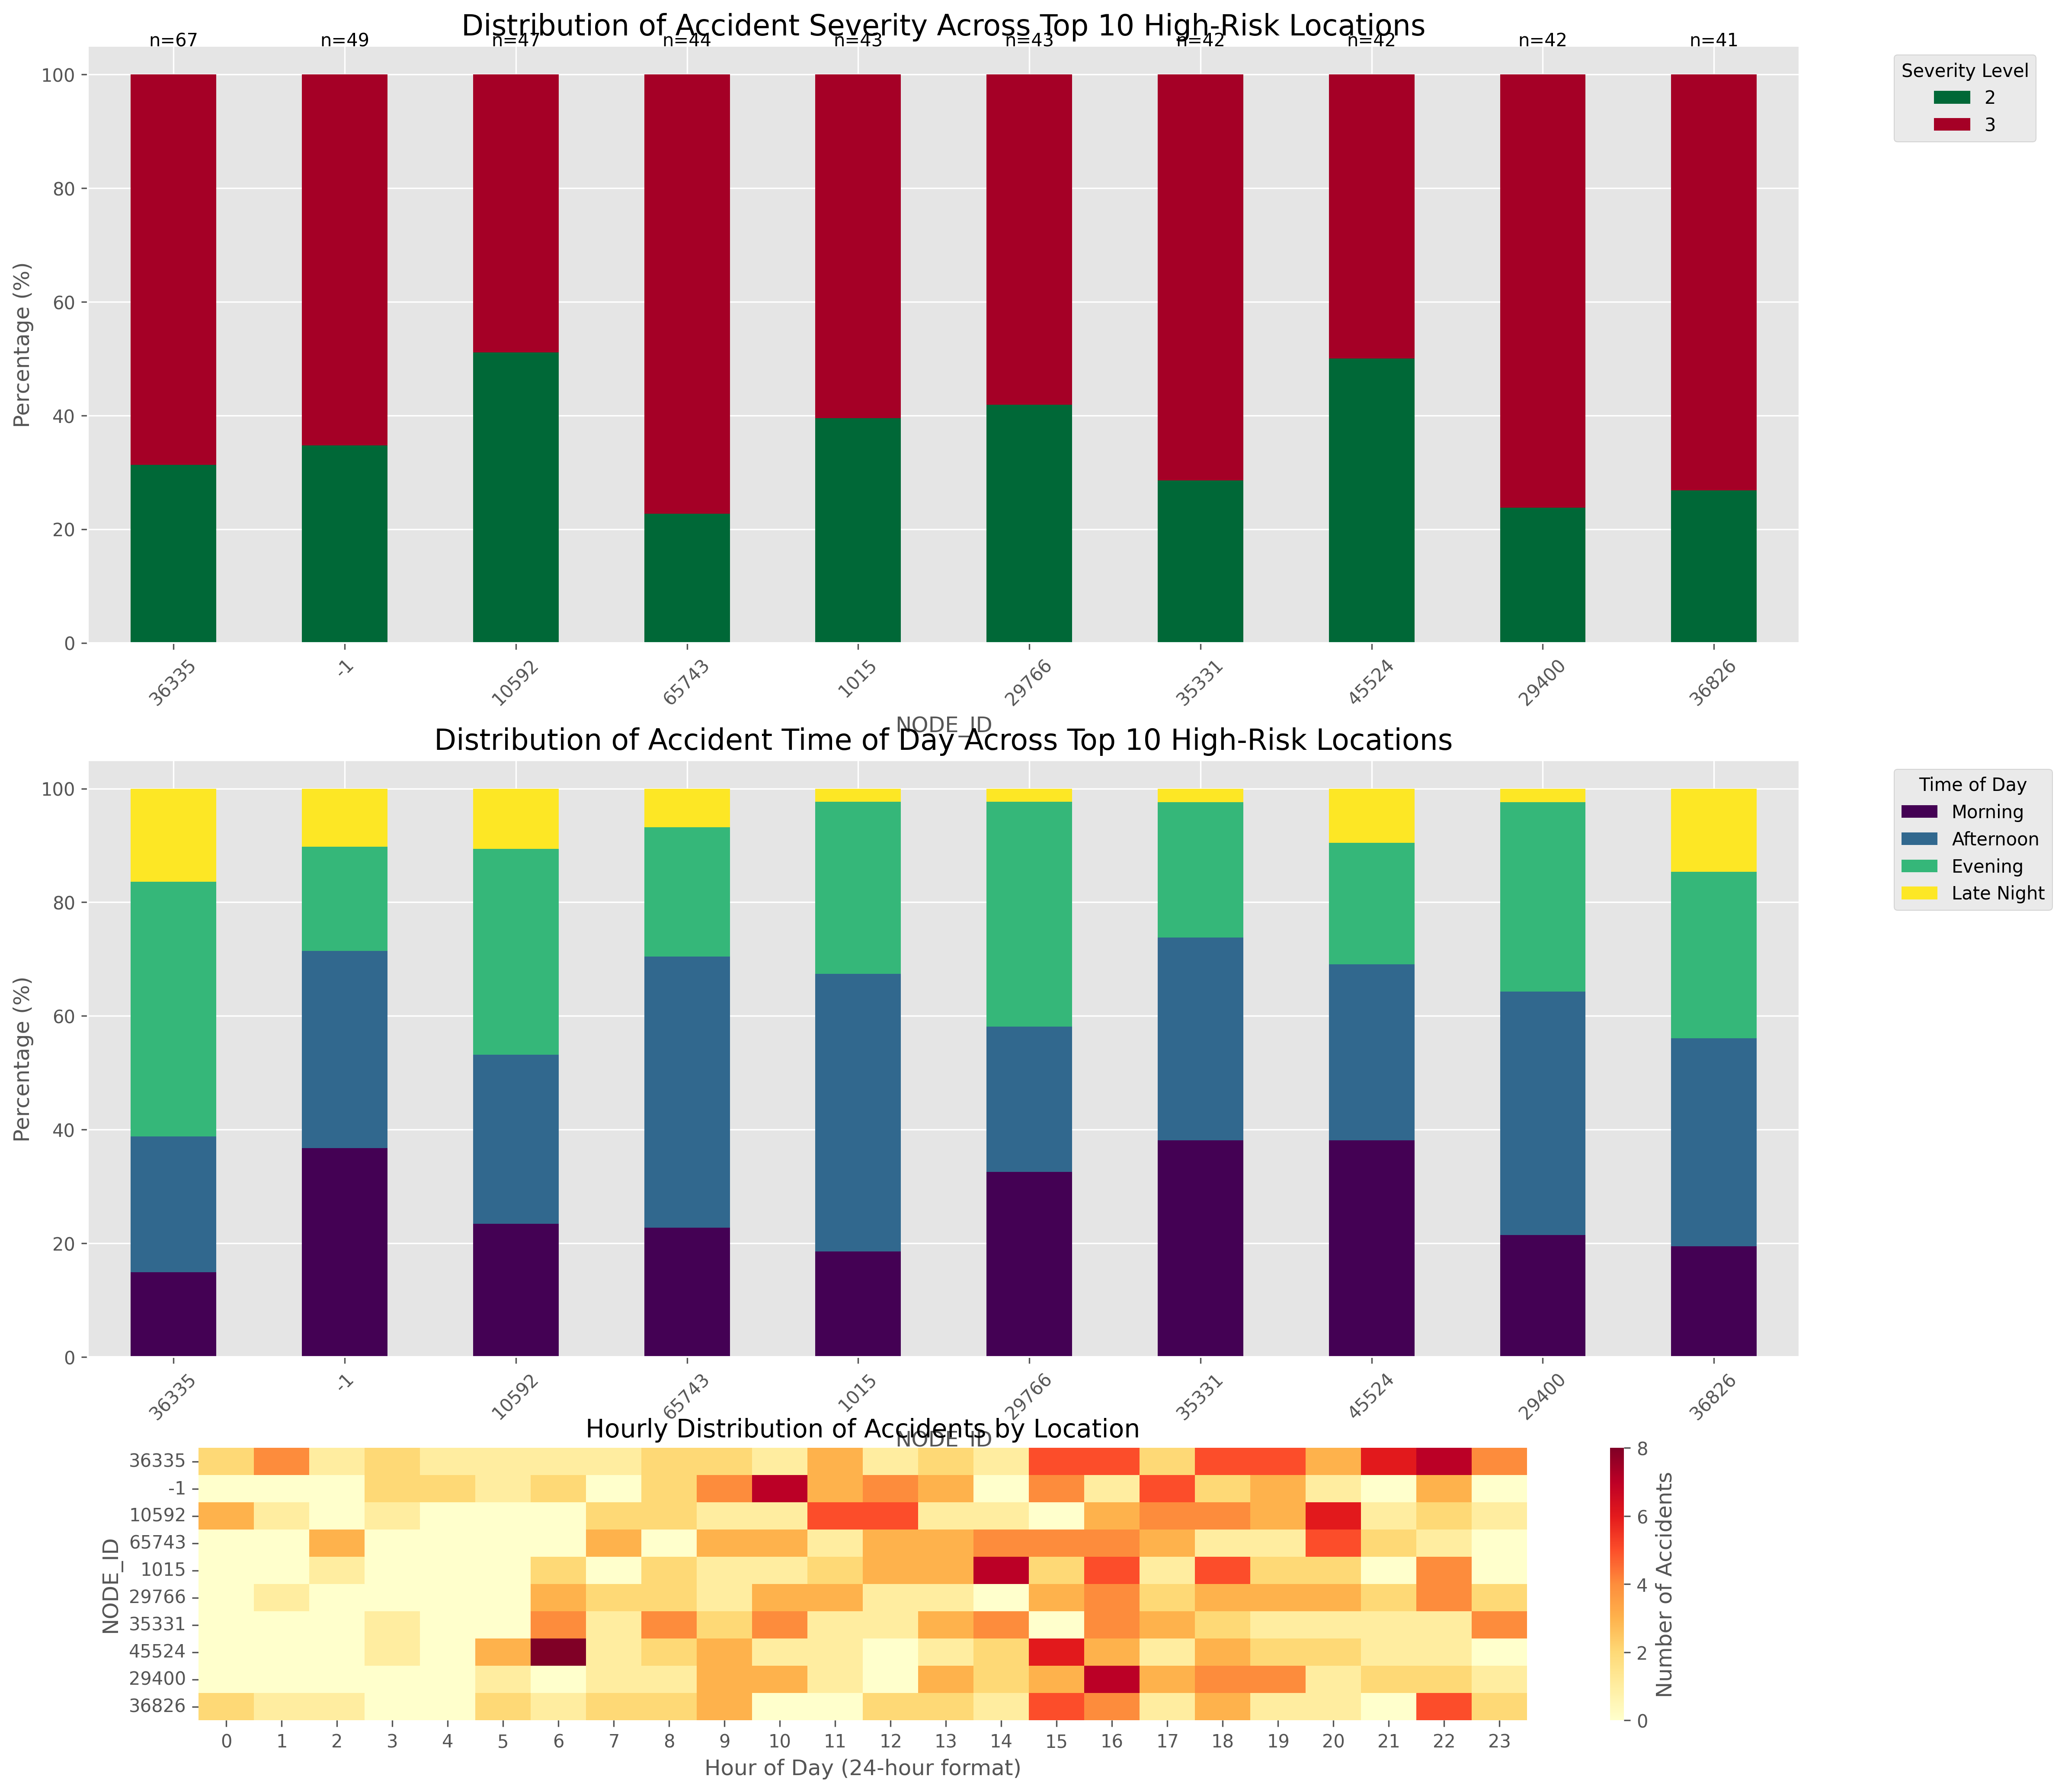

The table this chart was drawn from, first rows:
, NODE_ID, Total_Accidents, Common_Time, Time_%, Dangerous_Hour, Hour_%, Common_Severity, Severity_%
0, 36335, 67, Evening, 44.78, 22, 10.45, 3, 68.66
1, -1, 49, Morning, 36.73, 10, 14.29, 3, 65.31
2, 10592, 47, Evening, 36.17, 20, 12.77, 2, 51.06
3, 65743, 44, Afternoon, 47.73, 20, 11.36, 3, 77.27
4, 1015, 43, Afternoon, 48.84, 14, 16.28, 3, 60.47
5, 29766, 43, Evening, 39.53, 16, 9.302, 3, 58.14
6, 35331, 42, Morning, 38.1, 6, 9.524, 3, 71.43
7, 45524, 42, Morning, 38.1, 6, 19.05, 2, 50.0
8, 29400, 42, Afternoon, 42.86, 16, 16.67, 3, 76.19
9, 36826, 41, Afternoon, 36.59, 15, 12.2, 3, 73.17
